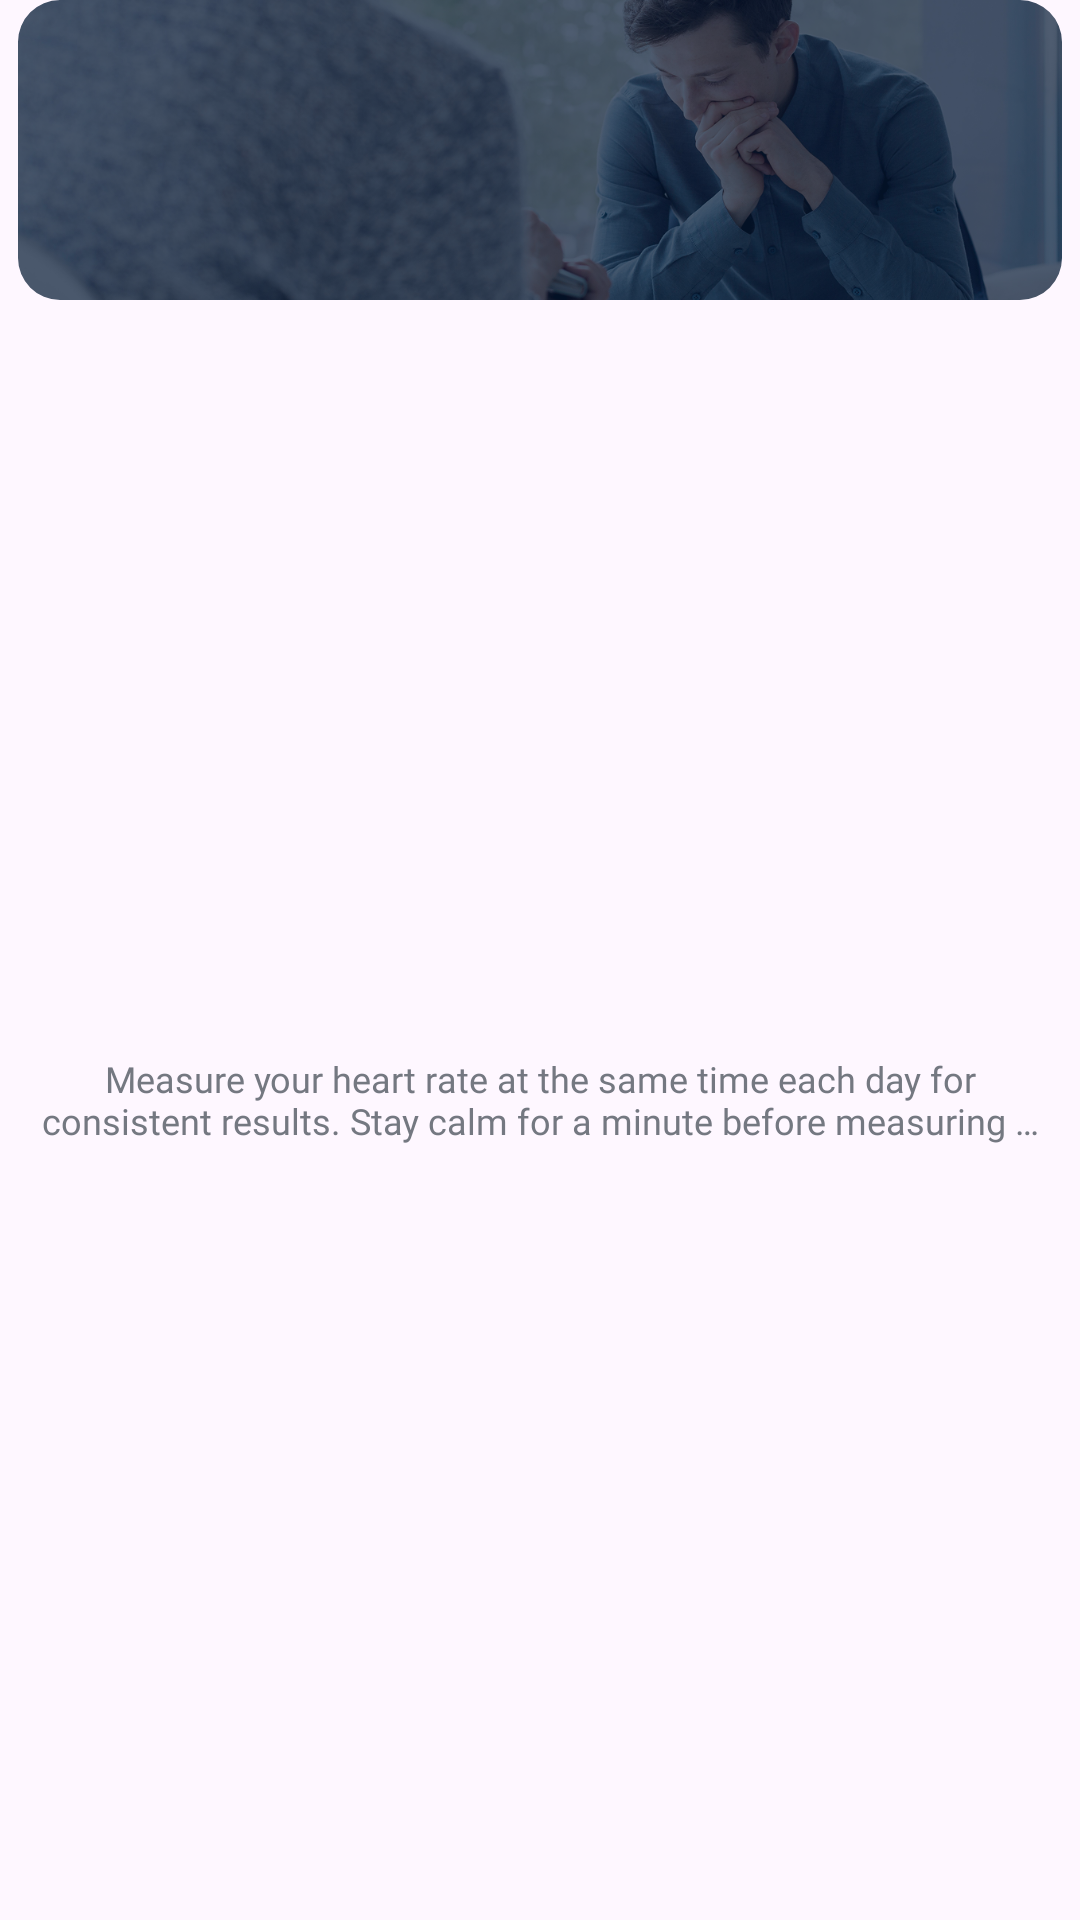

Produce the Android XML layout that renders to this screen, including the resource entries it uses.
<!-- AndroidManifest.xml: application theme Theme.XChat -->
<!-- res/layout/article_item.xml -->
<?xml version="1.0" encoding="utf-8"?>
<androidx.constraintlayout.widget.ConstraintLayout xmlns:android="http://schemas.android.com/apk/res/android"
    android:layout_width="match_parent"
    android:layout_height="wrap_content"
    xmlns:app="http://schemas.android.com/apk/res-auto">

    <com.google.android.material.imageview.ShapeableImageView
        android:id="@+id/imageArticle"
        android:layout_width="match_parent"
        android:layout_height="100dp"
        android:layout_marginHorizontal="6dp"
        android:scaleType="centerCrop"
        android:src="@drawable/advice_1"
        app:shapeAppearanceOverlay="@style/circleImageView14"
        app:layout_constraintEnd_toEndOf="parent"
        app:layout_constraintStart_toStartOf="parent"
        app:layout_constraintTop_toTopOf="parent" />

    <TextView
        android:id="@+id/textArticle"
        android:layout_width="0dp"
        android:layout_height="wrap_content"
        android:fontFamily="@font/poppins_regular"
        android:text="Measure your heart rate at the same time each day for consistent results. Stay calm for a minute before measuring for better accuracy."
        android:gravity="center"
        android:layout_marginTop="5dp"
        android:layout_marginBottom="12dp"
        android:textColor="@color/blueGray"
        android:textSize="12sp"
        android:maxLines="2"
        android:ellipsize="end"
        android:layout_marginHorizontal="12dp"
        app:layout_constraintBottom_toBottomOf="parent"
        app:layout_constraintEnd_toEndOf="parent"
        app:layout_constraintStart_toStartOf="parent"
        app:layout_constraintTop_toBottomOf="@+id/imageArticle" />

</androidx.constraintlayout.widget.ConstraintLayout>
<!-- resources referenced by this layout -->
<resources>
  <color name="blueGray">#747881</color>
  <!-- drawable advice_1: png bitmap (drawable, 813281 bytes) -->
  <style name="circleImageView14" parent="">
          <item name="cornerFamily">rounded</item>
          <item name="cornerSize">14%</item>
      </style>
  <style name="Theme.XChat" parent="Base.Theme.XChat" />
  <style name="Base.Theme.XChat" parent="Theme.Material3.DayNight.NoActionBar">
          <item name="colorPrimary">@color/blueProgress</item>
          <item name="colorPrimaryVariant">@color/blue</item>
          <item name="colorOnPrimary">@color/blueProgress</item>
          
          <item name="colorSecondary">@color/blueProgress</item>
          <item name="colorSecondaryVariant">@color/blueProgress</item>
          <item name="colorOnSecondary">@color/black</item>
          
          <item name="android:statusBarColor">?attr/colorPrimaryVariant</item>
      </style>
  <color name="blueProgress">#3F85F4</color>
  <color name="blue">#256EFE</color>
  <color name="black">#FF000000</color>
</resources>
